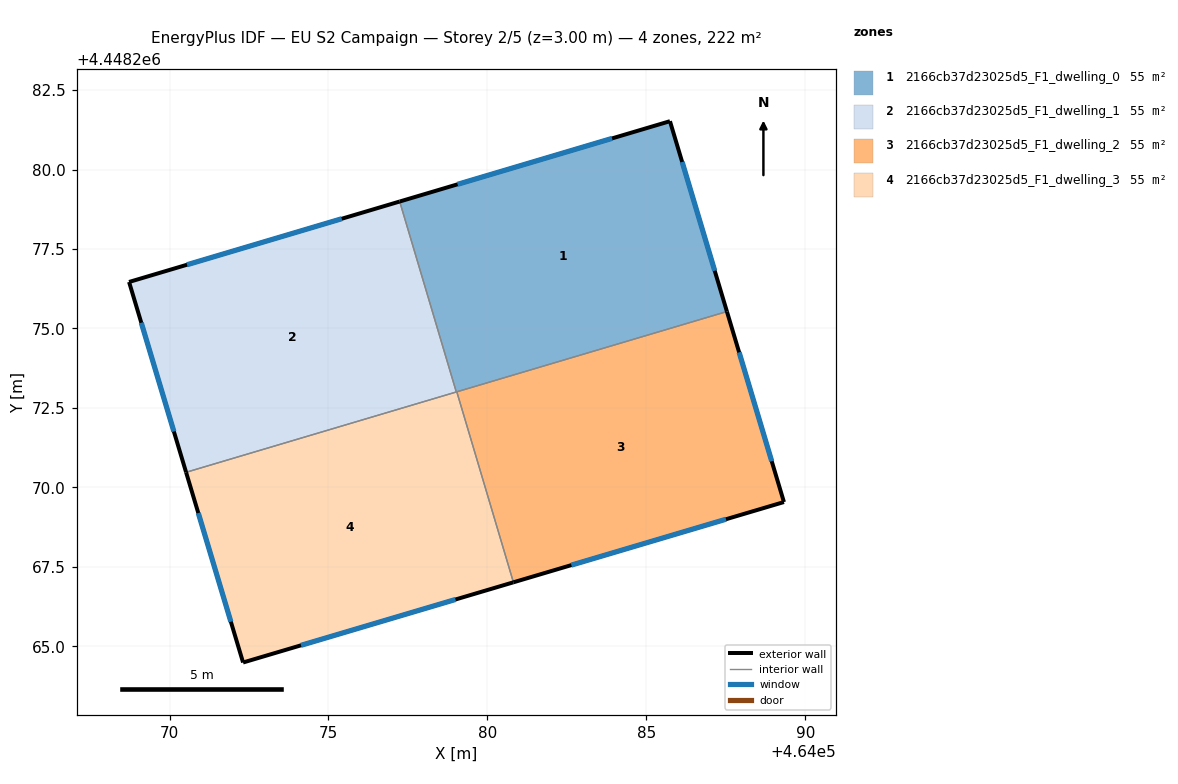
=== STOREY PLAN SPEC (per zone: floor XY polygon, exterior-wall plan segments, windows/doors) ===
zone 1: 2166cb37d23025d5_F1_dwelling_0  (55.5 m²)
  floor: (464085.74, 4448281.52) (464087.53, 4448275.53) (464079.02, 4448273.00) (464077.24, 4448278.99)
  exterior wall: (464087.53, 4448275.53) – (464085.74, 4448281.52)  [6.3 m]
    window: (464087.15, 4448276.81) – (464086.13, 4448280.24)  [6.1 m²]
  exterior wall: (464085.74, 4448281.52) – (464077.24, 4448278.99)  [8.9 m]
    window: (464083.92, 4448280.98) – (464079.06, 4448279.53)  [8.7 m²]
  interior walls: 3
zone 2: 2166cb37d23025d5_F1_dwelling_1  (55.5 m²)
  floor: (464077.24, 4448278.99) (464079.02, 4448273.00) (464070.52, 4448270.47) (464068.73, 4448276.46)
  exterior wall: (464068.73, 4448276.46) – (464070.52, 4448270.47)  [6.3 m]
    window: (464069.11, 4448275.18) – (464070.14, 4448271.76)  [6.1 m²]
  exterior wall: (464077.24, 4448278.99) – (464068.73, 4448276.46)  [8.9 m]
    window: (464075.42, 4448278.45) – (464070.55, 4448277.00)  [8.7 m²]
  interior walls: 2
zone 3: 2166cb37d23025d5_F1_dwelling_2  (55.5 m²)
  floor: (464087.53, 4448275.53) (464089.33, 4448269.54) (464080.82, 4448267.01) (464079.04, 4448273.01)
  exterior wall: (464089.33, 4448269.54) – (464087.53, 4448275.53)  [6.3 m]
    window: (464088.94, 4448270.82) – (464087.92, 4448274.25)  [6.1 m²]
  exterior wall: (464080.82, 4448267.01) – (464089.33, 4448269.54)  [8.9 m]
    window: (464082.64, 4448267.55) – (464087.51, 4448269.00)  [8.7 m²]
  interior walls: 2
zone 4: 2166cb37d23025d5_F1_dwelling_3  (55.5 m²)
  floor: (464079.04, 4448273.01) (464080.82, 4448267.01) (464072.31, 4448264.49) (464070.52, 4448270.47)
  exterior wall: (464072.31, 4448264.49) – (464080.82, 4448267.01)  [8.9 m]
    window: (464074.13, 4448265.03) – (464079.00, 4448266.47)  [8.7 m²]
  exterior wall: (464070.52, 4448270.47) – (464072.31, 4448264.49)  [6.2 m]
    window: (464070.90, 4448269.19) – (464071.93, 4448265.77)  [6.1 m²]
  interior walls: 3

=== DERIVED (storey summary) ===
Building: EU S2 Campaign
Storey: 2 of 5  (floor level z = 3.00 m)
Storey gross floor area: 221.9 m²
Zones on this storey: 4
  - 2166cb37d23025d5_F1_dwelling_0: floor 55.5 m²; exterior wall 15.1 m (45.4 m²); 2 window(s) 14.8 m²; WWR 32.7%
  - 2166cb37d23025d5_F1_dwelling_1: floor 55.5 m²; exterior wall 15.1 m (45.4 m²); 2 window(s) 14.8 m²; WWR 32.7%
  - 2166cb37d23025d5_F1_dwelling_2: floor 55.5 m²; exterior wall 15.1 m (45.4 m²); 2 window(s) 14.8 m²; WWR 32.7%
  - 2166cb37d23025d5_F1_dwelling_3: floor 55.5 m²; exterior wall 15.1 m (45.4 m²); 2 window(s) 14.8 m²; WWR 32.7%
Zone adjacency (shared interzone walls):
  - 2166cb37d23025d5_F1_dwelling_0 ↔ 2166cb37d23025d5_F1_dwelling_1
  - 2166cb37d23025d5_F1_dwelling_0 ↔ 2166cb37d23025d5_F1_dwelling_2
  - 2166cb37d23025d5_F1_dwelling_0 ↔ 2166cb37d23025d5_F1_dwelling_3
  - 2166cb37d23025d5_F1_dwelling_1 ↔ 2166cb37d23025d5_F1_dwelling_3
  - 2166cb37d23025d5_F1_dwelling_2 ↔ 2166cb37d23025d5_F1_dwelling_3